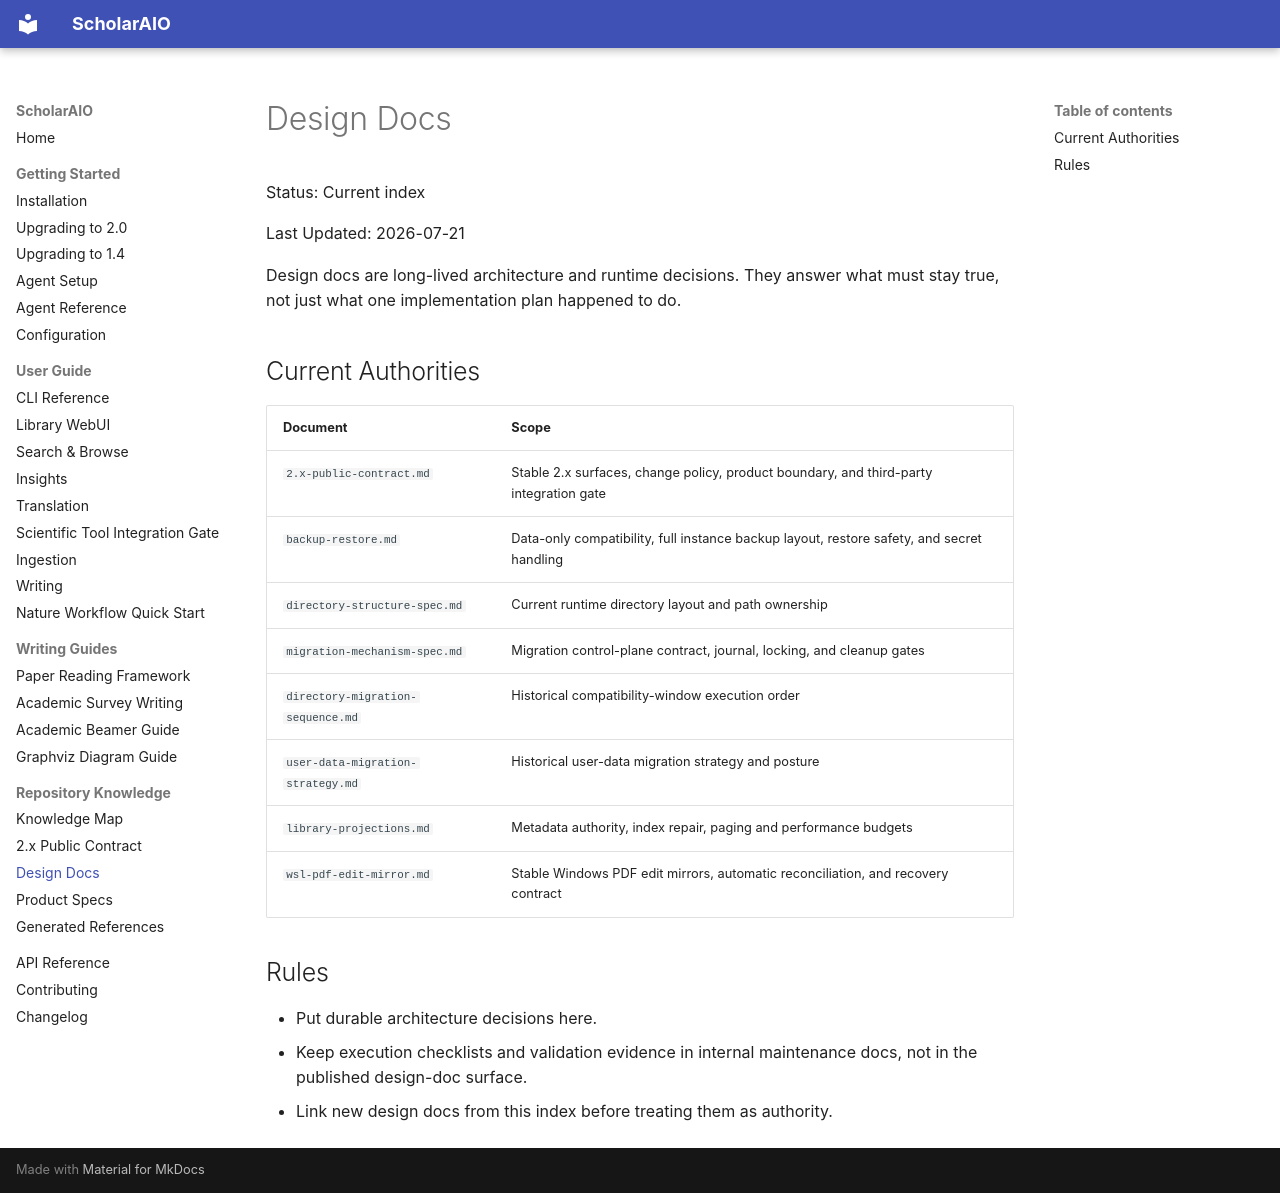

repository: ZimoLiao/scholaraio · page: design-docs/index.html · generator: mkdocs

# Design Docs

Status: Current index

Last Updated: 2026-07-21

Design docs are long-lived architecture and runtime decisions. They answer what
must stay true, not just what one implementation plan happened to do.

## Current Authorities

| Document | Scope |
|----------|-------|
| `2.x-public-contract.md` | Stable 2.x surfaces, change policy, product boundary, and third-party integration gate |
| `backup-restore.md` | Data-only compatibility, full instance backup layout, restore safety, and secret handling |
| `directory-structure-spec.md` | Current runtime directory layout and path ownership |
| `migration-mechanism-spec.md` | Migration control-plane contract, journal, locking, and cleanup gates |
| `directory-migration-sequence.md` | Historical compatibility-window execution order |
| `user-data-migration-strategy.md` | Historical user-data migration strategy and posture |
| `library-projections.md` | Metadata authority, index repair, paging and performance budgets |
| `wsl-pdf-edit-mirror.md` | Stable Windows PDF edit mirrors, automatic reconciliation, and recovery contract |

## Rules

- Put durable architecture decisions here.
- Keep execution checklists and validation evidence in internal maintenance docs,
  not in the published design-doc surface.
- Link new design docs from this index before treating them as authority.
